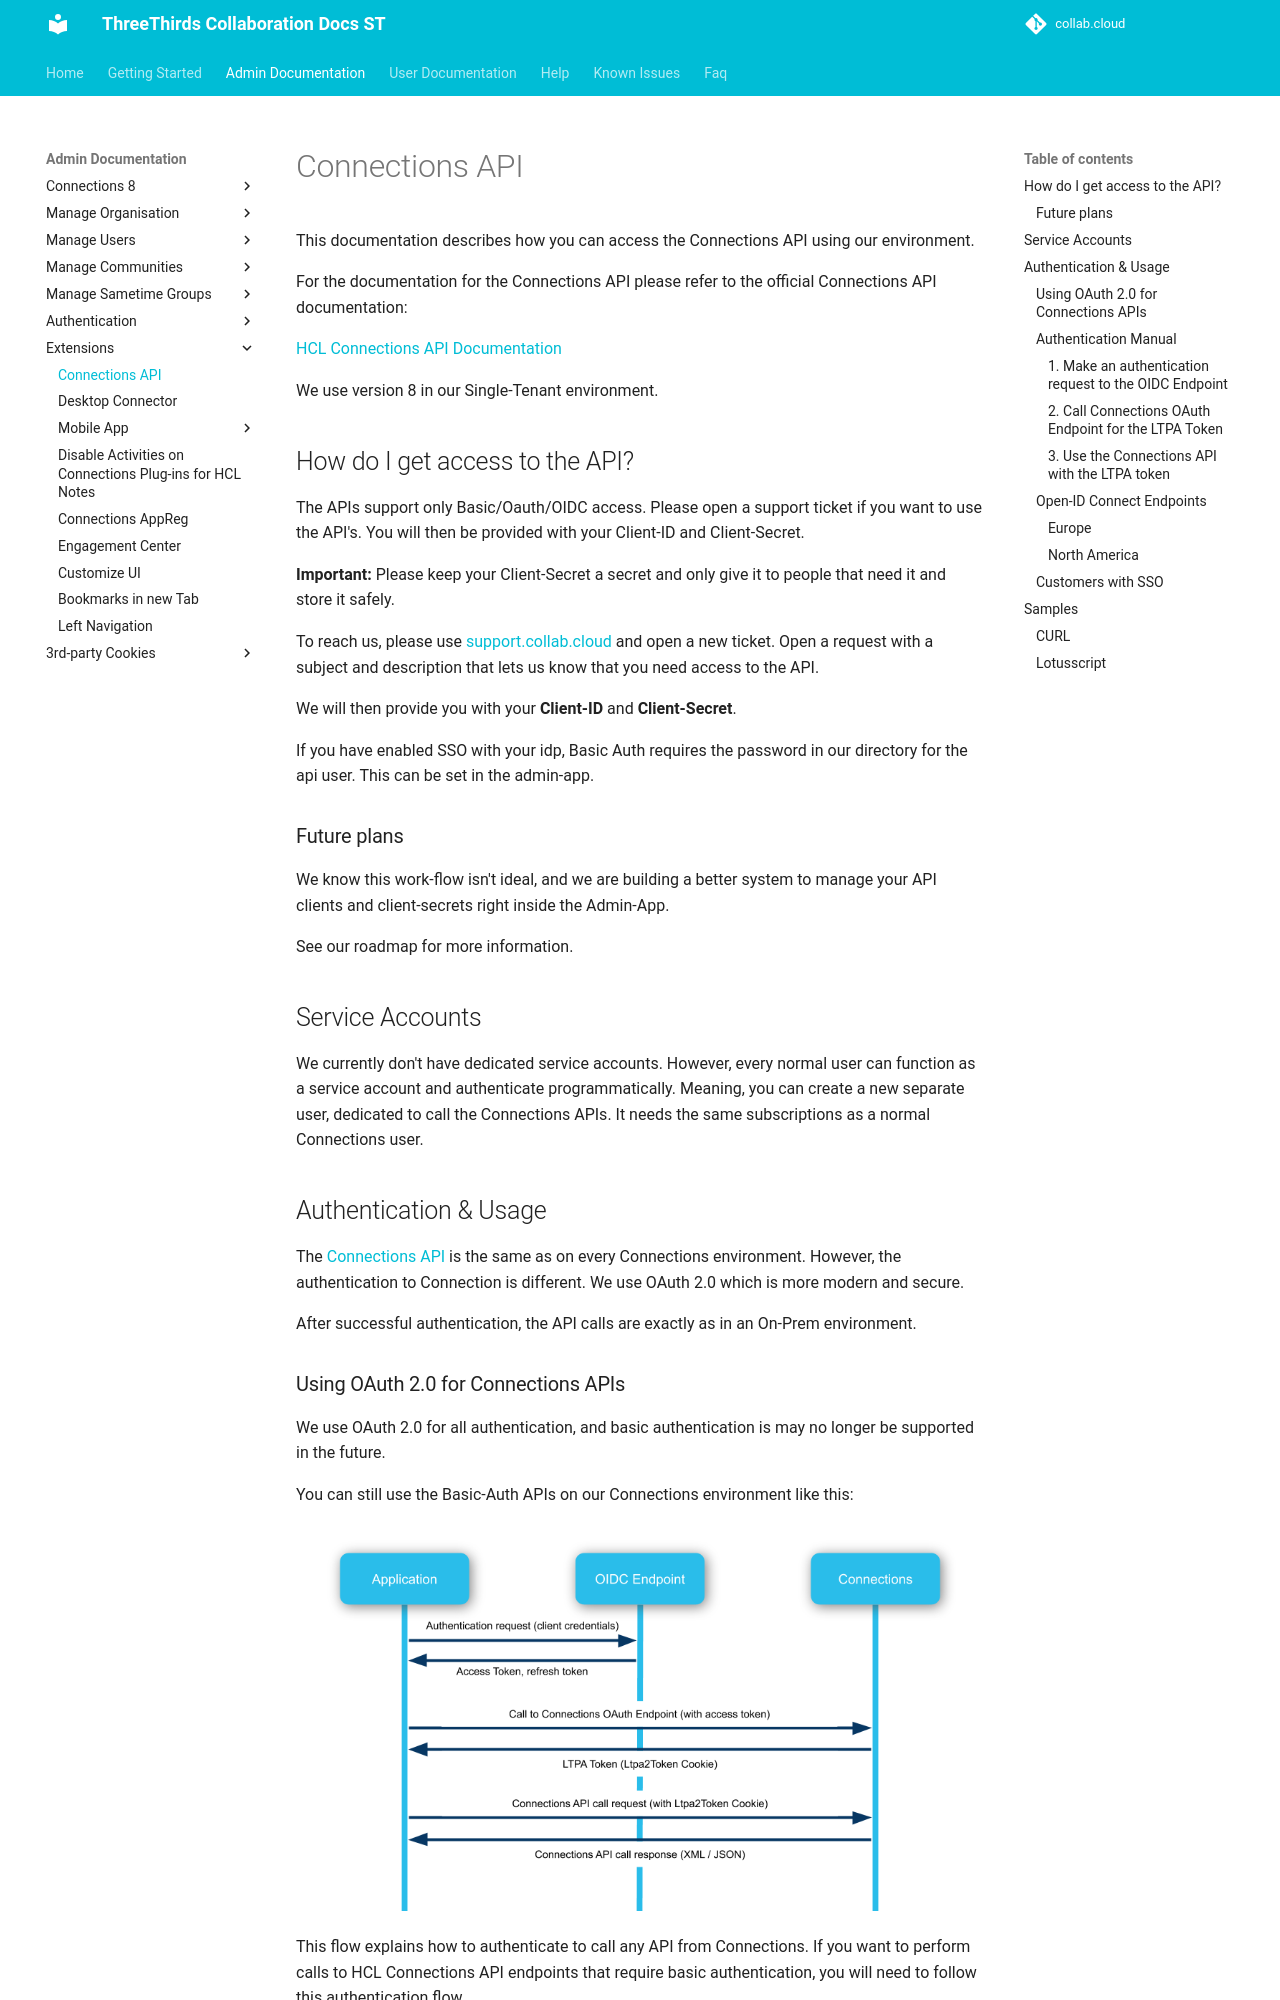

repository: collabdotcloud/docs.st.collab.cloud · page: admin/extensions/connections-api/index.html · generator: mkdocs

# Connections API

This documentation describes how you can access the Connections API using our environment.

For the documentation for the Connections API please refer to the official Connections API documentation:

[HCL Connections API Documentation](https://ds-infolib.hcltechsw.com/ldd/lcwiki.nsf/xpAPIViewer.xsp?lookupName=HCL+Connections+8.0+API+Documentation#action=openDocument&content=catcontent&ct=api){target="_blank"}

We use version 8 in our Single-Tenant environment.

## How do I get access to the API?

The APIs support only Basic/Oauth/OIDC access.
Please open a support ticket if you want to use the API's.
You will then be provided with your Client-ID and Client-Secret.

**Important:** Please keep your Client-Secret a secret and only give it to people that need it and store it safely.

To reach us, please use [support.collab.cloud](https://support.collab.cloud){target="_blank"} and open a new ticket. Open a request with a subject and description that lets us know that you need access to the API.

We will then provide you with your **Client-ID** and **Client-Secret**.

If you have enabled SSO with your idp, Basic Auth requires the password in our directory for the api user. This can be set in the admin-app.

### Future plans

We know this work-flow isn't ideal, and we are building a better system to manage your API clients and client-secrets right inside the Admin-App.

See our roadmap for more information.

## Service Accounts

We currently don't have dedicated service accounts. However, every normal user can function as a service account and authenticate programmatically. Meaning, you can create a new separate user, dedicated to call the Connections APIs. It needs the same subscriptions as a normal Connections user.

## Authentication & Usage

The [Connections API](https://ds-infolib.hcltechsw.com/ldd/lcwiki.nsf/xpAPIViewer.xsp?lookupName=HCL+Connections+8.0+API+Documentation#action=openDocument&content=catcontent&ct=api){target="_blank"} is the same as on every Connections environment. However, the authentication to Connection is different. We use OAuth 2.0 which is more modern and secure.

After successful authentication, the API calls are exactly as in an On-Prem environment.
